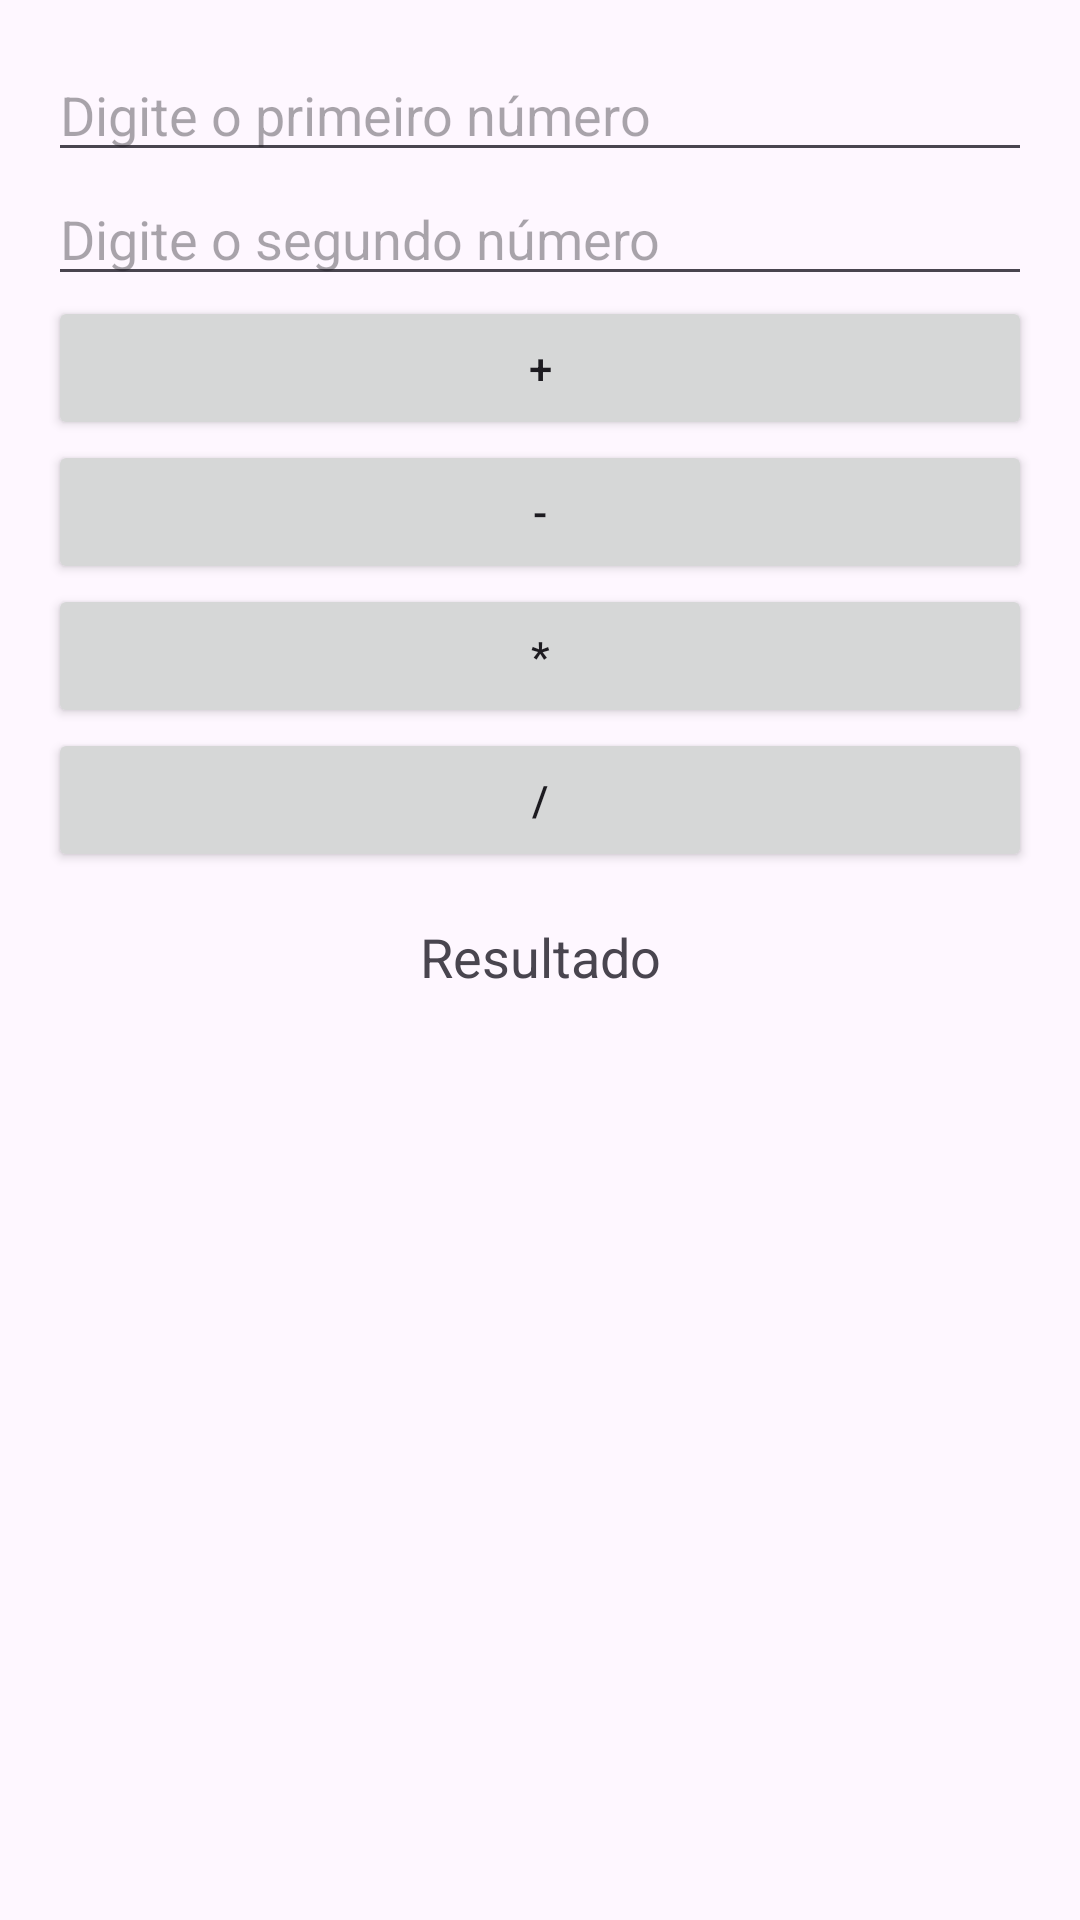

Android layout source for this screen:
<!-- AndroidManifest.xml: application theme Theme.CheckBoxDinamico -->
<!-- res/layout/activity_main.xml -->
<LinearLayout xmlns:android="http://schemas.android.com/apk/res/android"
    android:layout_width="match_parent"
    android:layout_height="match_parent"
    android:orientation="vertical"
    android:padding="16dp">

    
    <EditText
        android:id="@+id/editTextNum1"
        android:layout_width="match_parent"
        android:layout_height="wrap_content"
        android:hint="Digite o primeiro número"
        android:inputType="numberDecimal"/>

    
    <EditText
        android:id="@+id/editTextNum2"
        android:layout_width="match_parent"
        android:layout_height="wrap_content"
        android:hint="Digite o segundo número"
        android:inputType="numberDecimal"/>

    
    <Button
        android:id="@+id/buttonSoma"
        android:layout_width="match_parent"
        android:layout_height="wrap_content"
        android:text="+"/>

    <Button
        android:id="@+id/buttonSubtracao"
        android:layout_width="match_parent"
        android:layout_height="wrap_content"
        android:text="-"/>

    <Button
        android:id="@+id/buttonMultiplicacao"
        android:layout_width="match_parent"
        android:layout_height="wrap_content"
        android:text="*"/>

    <Button
        android:id="@+id/buttonDivisao"
        android:layout_width="match_parent"
        android:layout_height="wrap_content"
        android:text="/"/>

    
    <TextView
        android:id="@+id/textViewResultado"
        android:layout_width="match_parent"
        android:layout_height="wrap_content"
        android:text="Resultado"
        android:textSize="18sp"
        android:gravity="center"
        android:padding="16dp"/>
</LinearLayout>
<!-- resources referenced by this layout -->
<resources>
  <style name="Theme.CheckBoxDinamico" parent="Base.Theme.CheckBoxDinamico" />
  <style name="Base.Theme.CheckBoxDinamico" parent="Theme.Material3.DayNight.NoActionBar">
          
          
      </style>
</resources>
